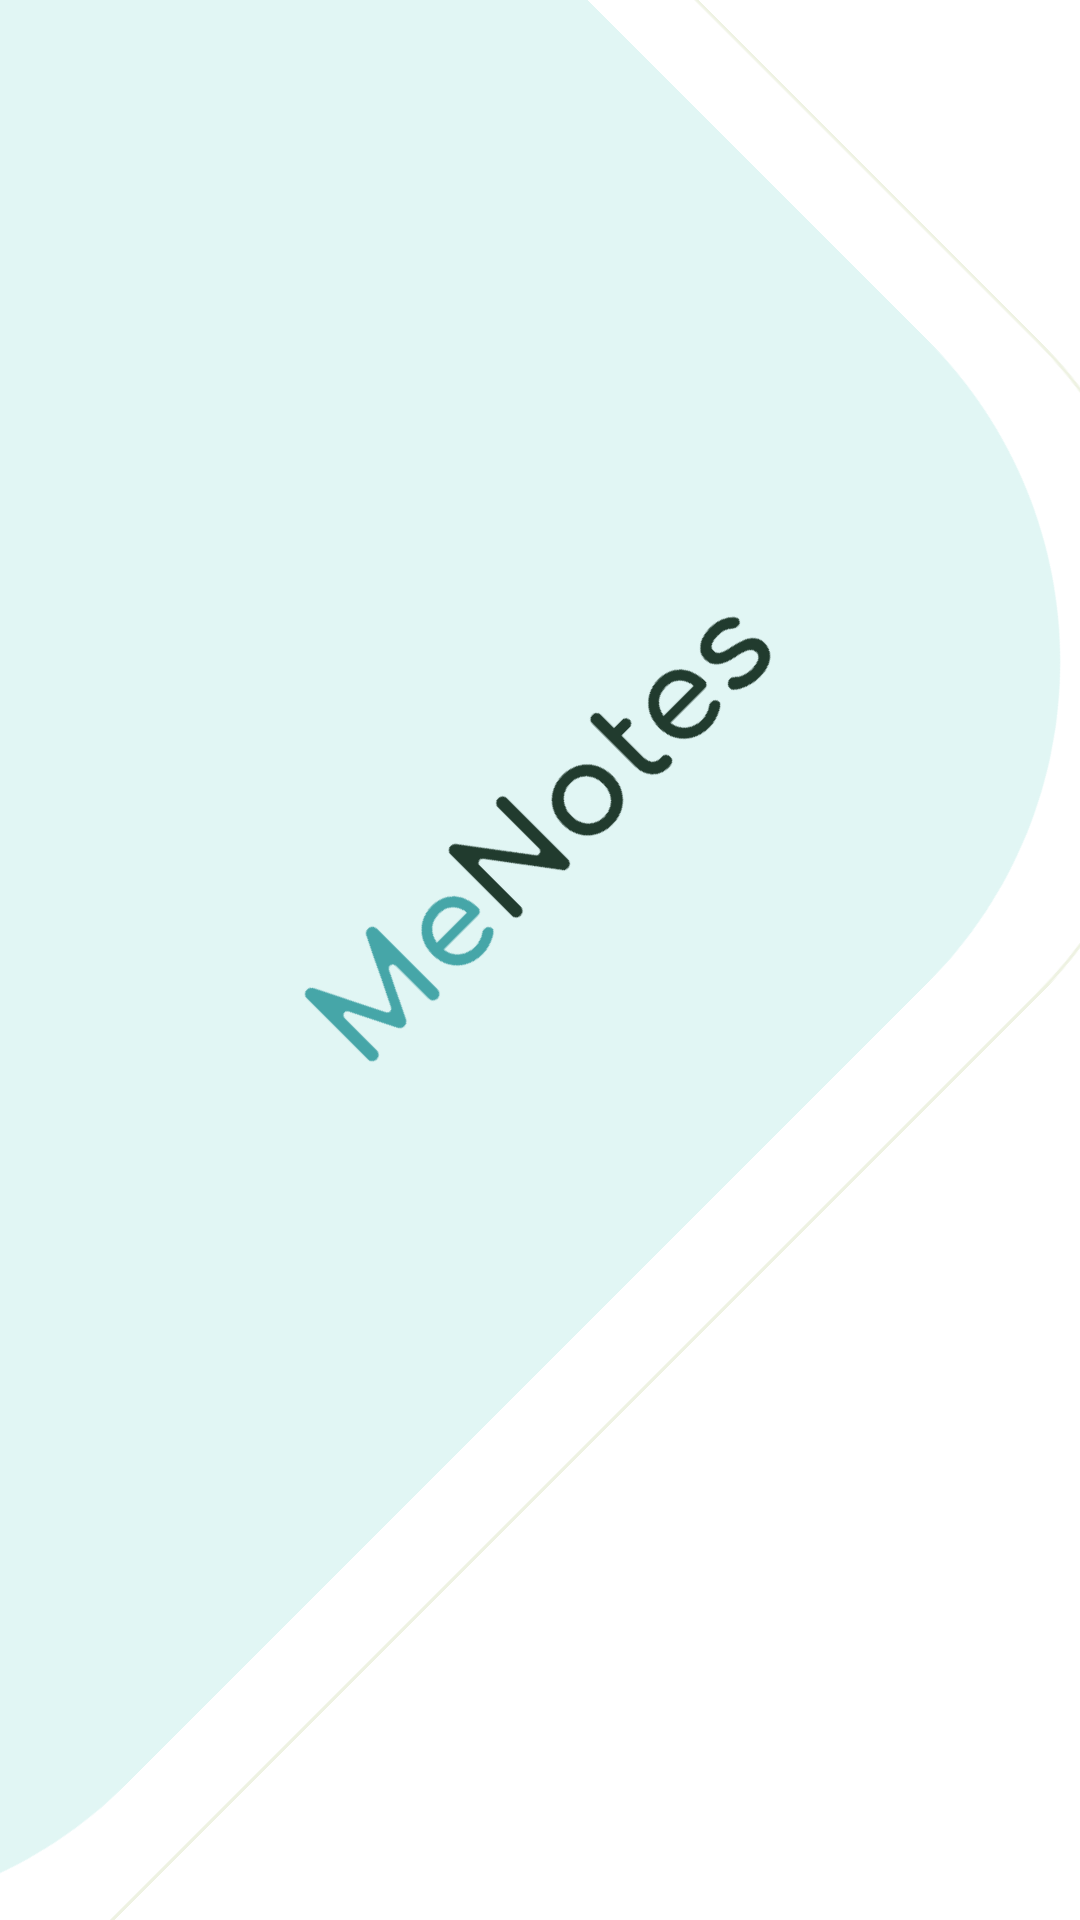

Write the Android layout XML for this screen, with the resource values it uses.
<!-- AndroidManifest.xml: application theme Theme.MeNotes -->
<!-- res/layout/activity_splash_screen.xml -->
<?xml version="1.0" encoding="utf-8"?>
<RelativeLayout
    xmlns:android="http://schemas.android.com/apk/res/android"
    android:id="@+id/splash_v2"
    android:layout_width="fill_parent"
    android:layout_height="fill_parent"
    android:clipToOutline="true"
    android:background="@drawable/splash_v2"
    >

    <View
        android:id="@+id/rectangle_2"
        android:layout_width="680.74dp"
        android:layout_height="469.7dp"
        android:layout_alignParentStart="true"
        android:layout_alignParentTop="true"
        android:layout_marginStart="-330.85dp"
        android:layout_marginTop="60.32dp"
        android:background="@drawable/rectangle_2"
        android:rotation="-45" />

    <View
        android:id="@+id/rectangle_5"
        android:layout_width="793.29dp"
        android:layout_height="605.26dp"
        android:layout_alignParentStart="true"
        android:layout_marginStart="-435.94dp"
        android:layout_alignParentTop="true"
        android:layout_marginTop="-13.94dp"
        android:background="@drawable/rectangle_5"
        android:rotation="-45"
        />

    <LinearLayout
        android:layout_width="wrap_content"
        android:layout_height="wrap_content"
        android:orientation="vertical"
        android:layout_centerHorizontal="true"
        android:layout_centerVertical="true">

        <ImageView
            android:layout_width="200sp"
            android:layout_height="200sp"
            android:src="@drawable/app_name"
            android:layout_marginBottom="90sp"
            android:rotation="-45"/>

    </LinearLayout>

</RelativeLayout>
<!-- resources referenced by this layout -->
<resources>
  <!-- drawable app_name: png bitmap (drawable, 15257 bytes) -->
  <!-- drawable rectangle_2 (drawable) -->
  <?xml version="1.0" encoding="utf-8"?>
  <vector
      xmlns:android="http://schemas.android.com/apk/res/android"
      xmlns:aapt="http://schemas.android.com/aapt"
      android:width="680.74dp"
      android:height="469.7dp"
      android:viewportWidth="680.74"
      android:viewportHeight="469.7"
      >
  
      <group>
  
          <clip-path
              android:pathData="M152 0H528.738C612.685 0 680.738 68.0527 680.738 152V317.7C680.738 401.647 612.685 469.7 528.738 469.7H152C68.0527 469.7 0 401.647 0 317.7V152C0 68.0527 68.0527 0 152 0Z"
              />
  
          <path
              android:pathData="M0 0V469.7H680.738V0"
              android:fillColor="#E1F6F4"
              />
  
      </group>
  
  </vector>
  <!-- drawable rectangle_5 (drawable) -->
  <?xml version="1.0" encoding="utf-8"?>
  <vector
      xmlns:android="http://schemas.android.com/apk/res/android"
      xmlns:aapt="http://schemas.android.com/aapt"
      android:width="793.29dp"
      android:height="605.26dp"
      android:viewportWidth="793.29"
      android:viewportHeight="605.26"
      >
  
      <group>
  
          <clip-path
              android:pathData="M155 0H638.293C723.897 0 793.293 69.3959 793.293 155V450.263C793.293 535.868 723.897 605.263 638.293 605.263H155C69.3959 605.263 0 535.868 0 450.263V155C0 69.3959 69.3959 0 155 0Z"
              />
  
          <path
              android:pathData="M155 0H638.293C723.897 0 793.293 69.3959 793.293 155V450.263C793.293 535.868 723.897 605.263 638.293 605.263H155C69.3959 605.263 0 535.868 0 450.263V155C0 69.3959 69.3959 0 155 0Z"
              android:strokeWidth="2"
              android:strokeColor="#EEF2E2"
              />
  
      </group>
  
  </vector>
  <!-- drawable splash_v2 (drawable) -->
  <?xml version="1.0" encoding="utf-8"?>
  <vector
      xmlns:android="http://schemas.android.com/apk/res/android"
      xmlns:aapt="http://schemas.android.com/aapt"
      android:width="375dp"
      android:height="812dp"
      android:viewportWidth="375"
      android:viewportHeight="812"
      >
  
      <group>
  
          <clip-path
              android:pathData="M40 0H335C357.091 0 375 17.9086 375 40V772C375 794.091 357.091 812 335 812H40C17.9086 812 0 794.091 0 772V40C0 17.9086 17.9086 0 40 0Z"
              />
  
          <path
              android:pathData="M0 0V812H375V0"
              android:fillColor="#FFFFFF"
              />
  
      </group>
  
  </vector>
  <style name="Theme.MeNotes" parent="Theme.MaterialComponents.Light.NoActionBar">
          
          <item name="colorPrimary">@color/purple_500</item>
          <item name="colorPrimaryVariant">@color/purple_700</item>
          <item name="colorOnPrimary">@color/white</item>
          
          <item name="colorSecondary">@color/teal_200</item>
          <item name="colorSecondaryVariant">@color/teal_700</item>
          <item name="colorOnSecondary">@color/black</item>
          
          <item name="android:statusBarColor">?attr/colorPrimaryVariant</item>
          
          <item name="android:actionButtonStyle">@style/ActionButton</item>
          <item name="android:windowTranslucentNavigation">false</item>
          <item name="android:windowLightStatusBar" tools:targetApi="m">true</item>
      </style>
  <color name="purple_500">#FF6200EE</color>
  <color name="purple_700">#FF3700B3</color>
  <color name="white">#FFFFFFFF</color>
  <color name="teal_200">#FF03DAC5</color>
  <color name="teal_700">#FF018786</color>
  <color name="black">#FF000000</color>
  <style name="ActionButton" parent="@android:style/Widget.ActionButton">
          <item name="android:drawablePadding">10sp</item>
      </style>
</resources>
